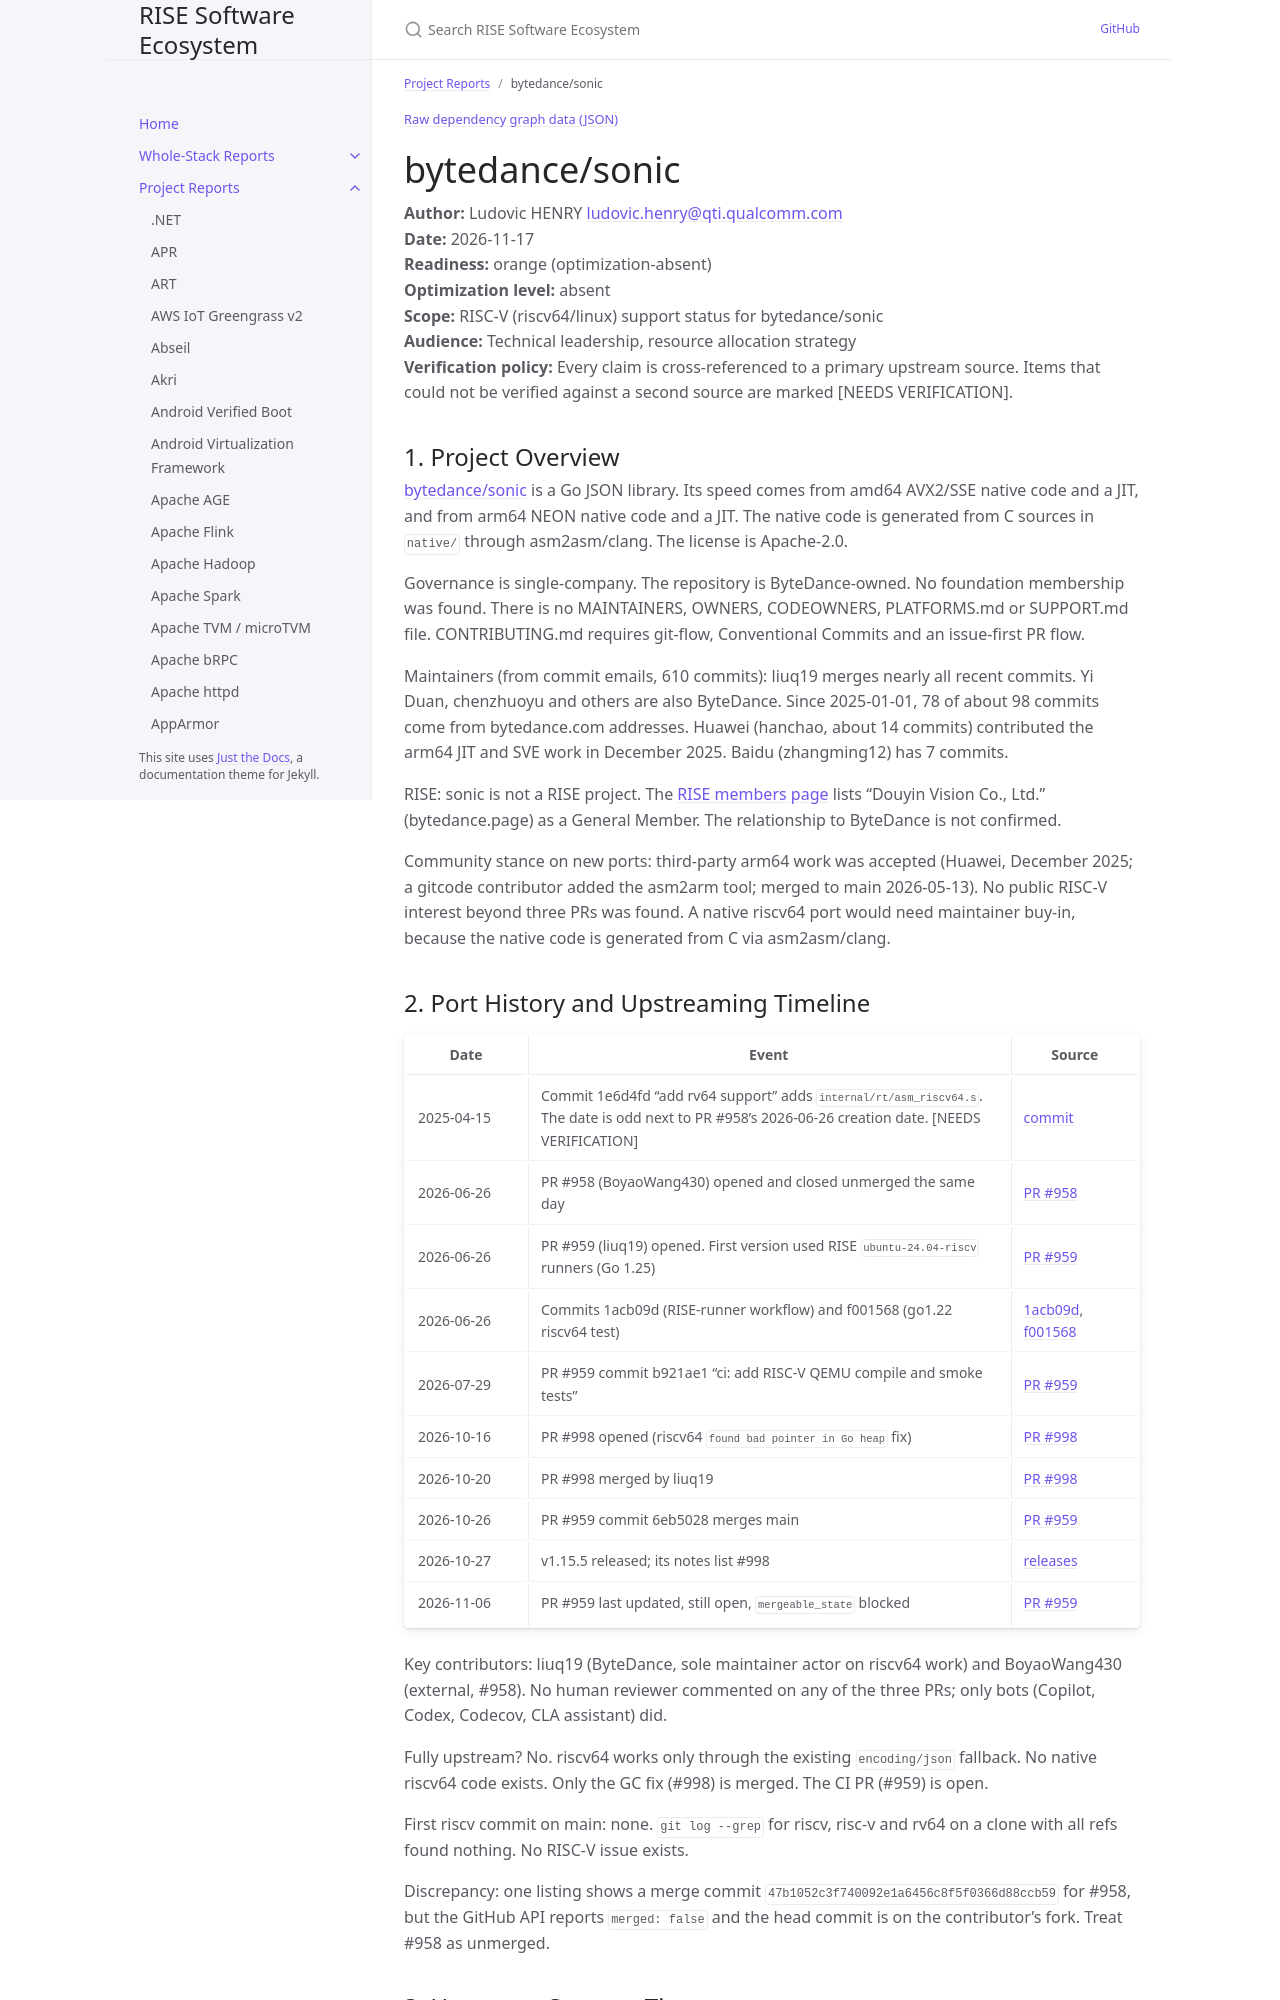

repository: riseproject-dev/sw-ecosystem · page: project-reports/bytedance-sonic.html · generator: jekyll

---
title: bytedance/sonic
parent: Project Reports
color: orange
dependencies:
  - name: Go
    relation: build-dependency
    criticality: critical
  - name: klauspost/cpuid
    relation: runtime-dependency
    criticality: critical
  - name: cloudwego/base64x
    relation: runtime-dependency
    criticality: critical
  - name: twitchyliquid64/golang-asm
    relation: runtime-dependency
    criticality: optional
  - name: golang.org/x/arch
    relation: runtime-dependency
    criticality: optional
  - name: golang.org/x/sys
    relation: runtime-dependency
    criticality: optional
  - name: QEMU
    relation: test-dependency
    criticality: optional
---

{% include dependency-graph.html slug="dependencies" subset="bytedance-sonic" %}

# bytedance/sonic

**Author:** Ludovic HENRY <ludovic.henry@qti.qualcomm.com><br/>
**Date:** 2026-11-17<br/>
**Readiness:** orange (optimization-absent)<br/>
**Optimization level:** absent<br/>
**Scope:** RISC-V (riscv64/linux) support status for bytedance/sonic<br/>
**Audience:** Technical leadership, resource allocation strategy<br/>
**Verification policy:** Every claim is cross-referenced to a primary upstream source. Items that could not be verified against a second source are marked [NEEDS VERIFICATION].<br/>

## 1. Project Overview

[bytedance/sonic](https://github.com/bytedance/sonic) is a Go JSON library. Its speed comes from amd64 AVX2/SSE native code and a JIT, and from arm64 NEON native code and a JIT. The native code is generated from C sources in `native/` through asm2asm/clang. The license is Apache-2.0.

Governance is single-company. The repository is ByteDance-owned. No foundation membership was found. There is no MAINTAINERS, OWNERS, CODEOWNERS, PLATFORMS.md or SUPPORT.md file. CONTRIBUTING.md requires git-flow, Conventional Commits and an issue-first PR flow.

Maintainers (from commit emails, 610 commits): liuq19 merges nearly all recent commits. Yi Duan, chenzhuoyu and others are also ByteDance. Since 2025-01-01, 78 of about 98 commits come from bytedance.com addresses. Huawei (hanchao, about 14 commits) contributed the arm64 JIT and SVE work in December 2025. Baidu (zhangming12) has 7 commits.

RISE: sonic is not a RISE project. The [RISE members page](https://riseproject.dev/members/) lists "Douyin Vision Co., Ltd." (bytedance.page) as a General Member. The relationship to ByteDance is not confirmed.

Community stance on new ports: third-party arm64 work was accepted (Huawei, December 2025; a gitcode contributor added the asm2arm tool; merged to main 2026-05-13). No public RISC-V interest beyond three PRs was found. A native riscv64 port would need maintainer buy-in, because the native code is generated from C via asm2asm/clang.
